Run: headless pygame with SDL's dummy video driver; simulated clock (each Clock.tick advances the game by its frame time, no real sleeping); random seed 0; keys injected as events and as key.get_pressed() state; mouse plan: one left click at the window centre at the start of phase 2, then a move to the lower-right quarter at the start of phase 3.
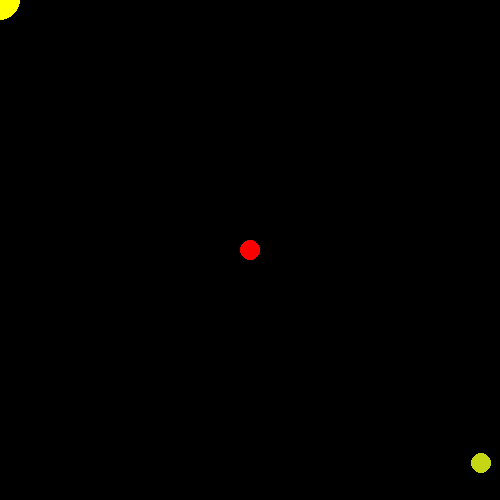
Frame 1 of 4 · flips 1–60 · no input
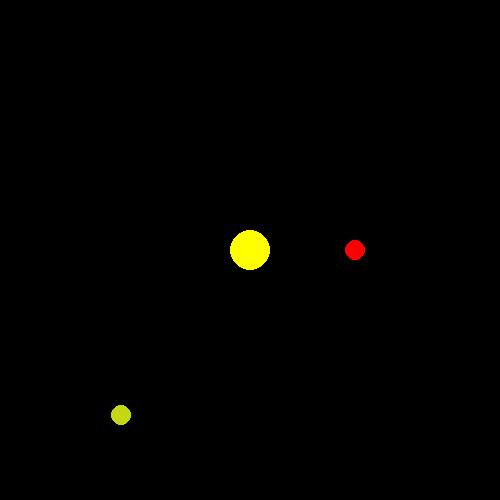
Frame 2 of 4 · flips 61–180 · clicked the window centre · tapped SPACE, RETURN · held RIGHT (→), D
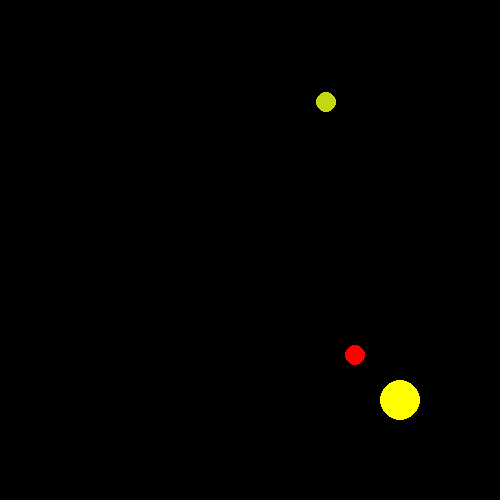
Frame 3 of 4 · flips 181–300 · moved the mouse to the lower-right quarter · held DOWN (↓), S
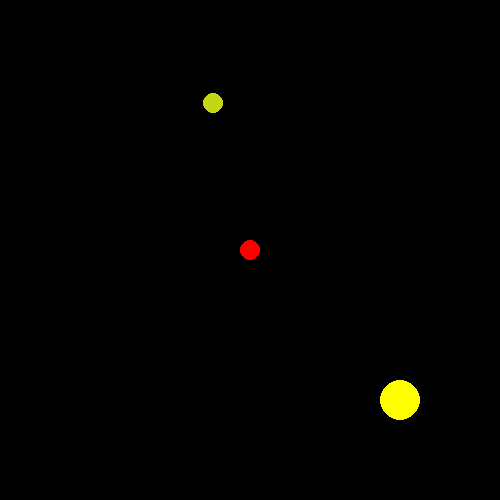
Frame 4 of 4 · flips 301–420 · held LEFT (←), A, UP (↑), W

The pygame program that drew these frames:

import pygame as pg
import pygame.draw as dr
import pygame.mouse as mouse
from random import randint

pg.init()


def esc_exit(finished, event):
    """
    :param finished: Variable close the game
    :param event: Variable for game processes
    :return: None
    """
    if event.type == pg.KEYDOWN:
        if event.key == pg.K_ESCAPE:
            finished = True
            exit()


class Object:
    """
    Master class for player which control by keys and NPCs
    """
    def __init__(self):
        self.x, self.y, self.size = 250, 250, 10
        self.speed = 5  # Object speed


class Keys_player(Object):
    """
    Class for controlling ball by keys
    """

    def moves(self, screen):
        """
        move player method
        :param screen: variable to work on screen
        :return: None
        """
        self.keys = pg.key.get_pressed()
        if self.keys[pg.K_LEFT]:
            self.x -= self.speed
        if self.keys[pg.K_RIGHT]:
            self.x += self.speed
        if self.keys[pg.K_UP]:
            self.y -= self.speed
        if self.keys[pg.K_DOWN]:
            self.y += self.speed

        # If Player ball coming to screen frame:
        if self.x < 5:
            self.x = 495
        if self.x > 495:
            self.x = 5
        if self.y < 5:
            self.y = 495
        if self.y > 495:
            self.y = 5

        screen.fill('Black')
        dr.circle(screen, 'Red', (self.x, self.y), self.size)  # Drawing player ball

    def collision(self):
        pass


class Mouse_player():
    """
    Class to control ball by mouse
    """

    def moves(self, screen):
        self.x, self.y = mouse.get_pos()[0], mouse.get_pos()[1]
        dr.circle(screen, 'Yellow', (self.x, self.y), 20)
        mouse.set_visible(False)


class NPC(Object):
    """
    Class for Not Personal Control object
    """
    def __init__(self):
        super().__init__()
        self.y += 12
        self.x += 12
        self.color = (randint(0, 255), randint(0, 255), randint(0, 255))
        self.speed_x = self.speed
        self.speed_y = self.speed

    def moves(self, screen):
        """
        Move NPC method
        :param screen: variable to work on screen
        :return:
        """
        if self.x > 495:  # Right wall
            self.speed_x = -5
            self.speed_y = randint(-5, 6)
        if self.x < 5:
            self.speed_x = 5  # Left wall
            self.speed_y = randint(-5, 6)
        if self.y > 495:  # Bottom
            self.speed_y = -5
            self.speed_x = randint(-5, 6)
        if self.y < 5:  # Top
            self.speed_y = 5
            self.speed_x = randint(-5, 6)
        self.x += self.speed_x
        self.y += self.speed_y
        dr.circle(screen, self.color, (self.x, self.y), self.size)

    def collision(self):
        """
        Method for collisions with Player
        :return: None
        """
        self.speed_x = -self.speed_x
        self.speed_y = -self.speed_y


def main():
    FPS = 20
    size = [500, 500]
    screen = pg.display.set_mode(size)

    finished = False

    pg.display.update()
    clock = pg.time.Clock()
    player = Keys_player()
    mouse_player = Mouse_player()
    npc = [NPC()]
    while not finished:
        clock.tick(FPS)
        for event in pg.event.get():
            esc_exit(finished, event)
        player.moves(screen)
        mouse_player.moves(screen)
        for i in npc:
            i.moves(screen)
            if abs(player.x - i.x) < 11 and abs(player.y - i.y) < 11:
                i.collision()
                npc.append(NPC())
        pg.display.update()


main()
